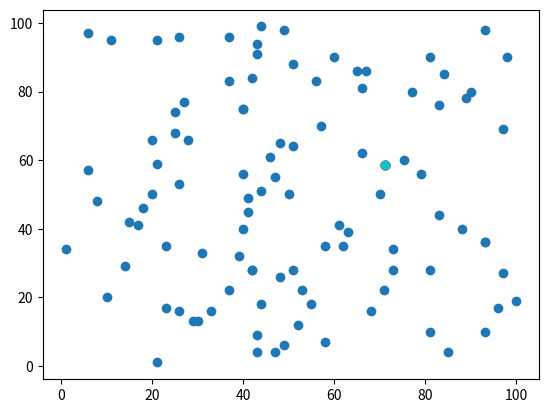

Python code for this plot:
import math
import random 
import matplotlib
import matplotlib.pyplot as plt
import numpy as np
newset = []
#The main idea of this is to try and find the least Euclidean distance to each of the points. This can be generalized to n entries, although I
# [redacted]
#This generates a random set of a hundred ordered pairs.
for i in range(100):
  newpair = []
  newpair.append(random.randint(1,100))
  newpair.append(random.randint(1,100))
  newpair = tuple(newpair)
  newset.append(newpair)

print(newset)
    
#This generates the euclidean distance between two points. (i.e regular pythagorean theorem.)
def euclidean(point1,point2):
    sum = 0
    for i in range(len(point1)):
        sum += (point1[i]-point2[i])**2
    return sum**(1/2)

#This adds the two coordinates of the points. 
def add(point1,point2):
    point3 = []
    for i in range(len(point1)):
        tupresult = []
        tupresult += [point1[i] + point2[i]]
        point3 += tupresult
    return tuple(point3)

#This multiplmies a vector by a scalar.
def multiply(float, point1):
    newpoint = []
    for i in range(len(point1)):
        tupresult = []
        tupresult += [float*point1[i]]
        newpoint += tupresult
    return tuple(newpoint)

#Takes the sum of the euclidean distances between each point in a set.
def func(point,set):
    distance = 0
    for i in range(len(set)):
        distance += euclidean(point, set[i])
    return distance

#This is the number that you get when you walk real times around a circle centered at the origin and with radius 1.
def cis(real):
    return (math.cos(2*math.pi*real),math.sin(2*math.pi*real))

#This gives different 'guesses' as to the lowest sum.
def guess(origin, numberofpoints):
    finalset = []
    for i in range(numberofpoints):
        finalset += [add(origin,(math.cos(2*math.pi*i/numberofpoints), math.sin(2*math.pi*i/numberofpoints)))]
    return finalset

#This multiplies all of the numbers in a set.
def multiplysets(float, set):
  newset = []
  for i in range(len(set)):
    multipliedtuple = multiply(float,set[i])
    newset.append(multipliedtuple)
  return newset

#This gives the index of the maximunm element of the array, as well as the maximum element itself.
def indexedmax(array):
    maximum = -10**9
    for i in range(len(array)):
        if (array[i] > maximum):
            maximum = array[i]
            maximumindex = i
        else:
            continue
    return (maximum, maximumindex)
#This talks about how 'bad' it is to try and deviate from that point. The worse it is trying to deviate from that point, the better.
def error(point, numberofpoints, set):
    pointset = guess(point, numberofpoints)
    differences = []
    for i in range(numberofpoints):
        differences.append(func(point,set) - func(pointset[i],set))
    return indexedmax(differences)

#Main AI, showing a graph. There is iterations, as well as the set itself, and a few different guesses from each origin point. There is also learning speed.
#There is also hyperlearning speed, a hyperparameter, that slows the learning. In this case, it is good, as we don't want the AI to overshoot
#on the minimal distance, and go haywire. (You can see this by setting hyper learning speed to 10.)
def ai(iterations,set,guesses,learningspeed,hyperlearningspeed):
    comparisonpoint = (random.randint(1,100),random.randint(1,100))
    counter = 0
    for i in range(iterations):
        derivative = error(comparisonpoint, guesses, set)
        if (derivative[0] < 0):
            counter += 1
        else:
            direction = derivative[1]
            comparisonpoint = add(comparisonpoint, multiply(hyperlearningspeed*(learningspeed)**(i+counter),multiply(func(comparisonpoint,set)/derivative[0],cis(derivative[1]/guesses))))
            counter = 0
        if (i % 20 == 0):
          xpoint = np.array(comparisonpoint[0])
          ypoint = np.array(comparisonpoint[1])
          plt.plot(xpoint,ypoint,'o')
          print((comparisonpoint, func(comparisonpoint,set)))
        else:
          continue
    plt.show()
    return (comparisonpoint, func(comparisonpoint, set))
#This has no graph.
def ainograph(iterations,set,guesses,learningspeed, hyperlearningspeed):
  comparisonpoint = (random.randint(1,100),random.randint(1,100))
  counter = 0
  for i in range(iterations):
    derivative = error(comparisonpoint, guesses, set)
    if (derivative[0] < 0):
        counter += 1
    else:
        direction = derivative[1]
        comparisonpoint = add(comparisonpoint, multiply(hyperlearningspeed*(learningspeed)**(i+counter),multiply(func(comparisonpoint,set)/derivative[0],cis(derivative[1]/guesses))))
        counter = 0
  return (comparisonpoint, func(comparisonpoint, set))

ai(800, newset, 20,0.05, 0.99)

def matplotlibsupport(set):
  xcoordinates = []
  ycoordinates = []
  for i in range(len(set)):
    xcoordinates.append(set[i][0])
    ycoordinates.append(set[i][1])
  return (xcoordinates, ycoordinates)


xpoints = np.array(matplotlibsupport(newset)[0])
ypoints = np.array(matplotlibsupport(newset)[1])
plt.plot(xpoints, ypoints, 'o')
plt.show()
                  
#some more numerical inconsistency, as well as different hyperparameters etc.

def inconsistency(iterations, set, guesses, alpha, beta, approximation):
  counter = 0
  for i in range(approximation):
    randompoint = (random.randint(1,100),random.randint(1,100))
    if (ainograph(iterations, set, guesses, alpha,beta)[1] > func(randompoint, set)):
      continue
    else:
      counter += 1
  return counter/approximation

                        
